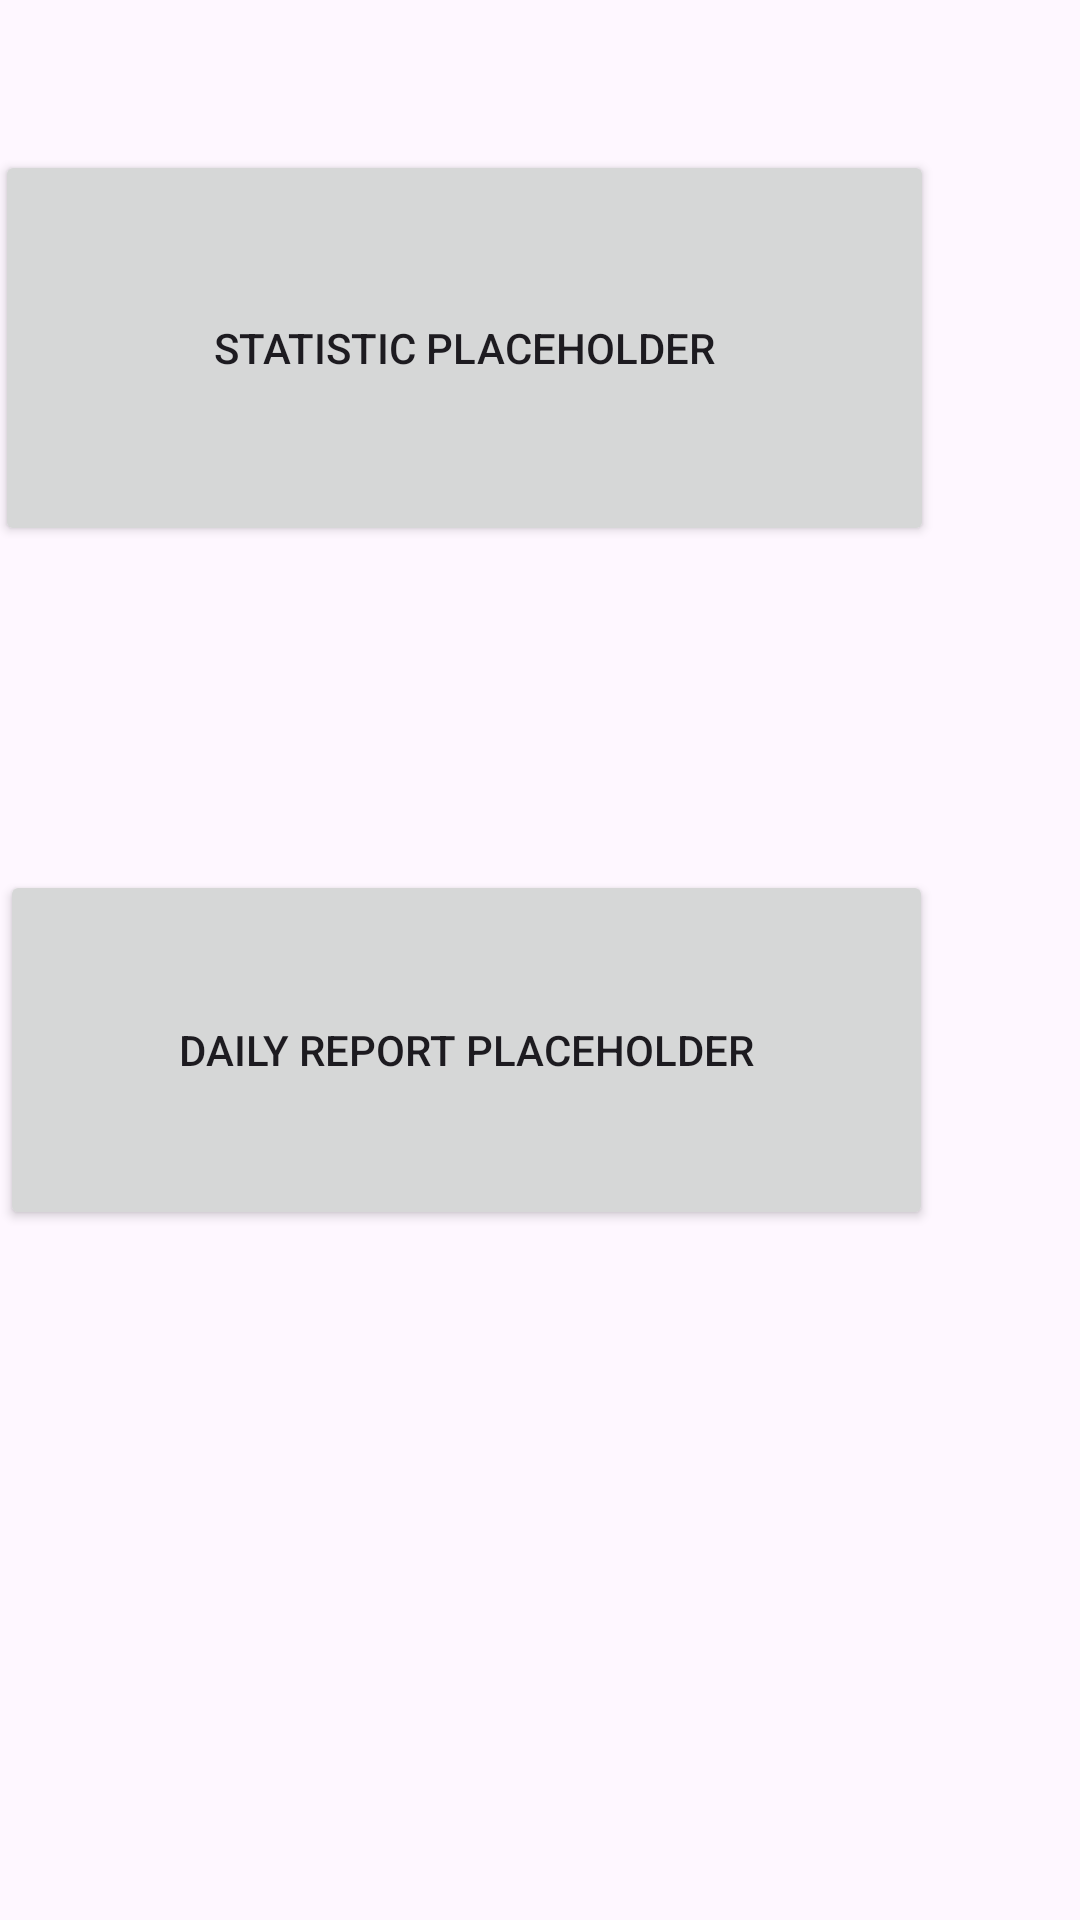

Write the Android layout XML for this screen, with the resource values it uses.
<!-- AndroidManifest.xml: application theme Theme.MoodStat -->
<!-- res/layout/activity_main.xml -->
<?xml version="1.0" encoding="utf-8"?>
<androidx.constraintlayout.widget.ConstraintLayout xmlns:android="http://schemas.android.com/apk/res/android"
    xmlns:app="http://schemas.android.com/apk/res-auto"
    xmlns:tools="http://schemas.android.com/tools"
    android:id="@+id/main"
    android:layout_width="match_parent"
    android:layout_height="match_parent"
    tools:context="moodstat.activities.MainActivity">

    <Button
        android:id="@+id/btn_statistic"
        android:layout_width="313dp"
        android:layout_height="132dp"
        android:layout_marginStart="49dp"
        android:layout_marginTop="50dp"
        android:layout_marginEnd="49dp"
        android:layout_marginBottom="39dp"
        android:text="Statistic PlaceHolder"
        app:layout_constraintBottom_toTopOf="@id/btn_daily_report"
        app:layout_constraintEnd_toEndOf="parent"
        app:layout_constraintHorizontal_bias="1.0"
        app:layout_constraintStart_toStartOf="parent"
        app:layout_constraintTop_toTopOf="parent" />

    <Button
        android:id="@+id/btn_daily_report"
        android:layout_width="311dp"
        android:layout_height="120dp"
        android:layout_marginStart="49dp"
        android:layout_marginTop="108dp"
        android:layout_marginEnd="49dp"
        android:text="Daily report Placeholder"
        app:layout_constraintEnd_toEndOf="parent"
        app:layout_constraintHorizontal_bias="1.0"
        app:layout_constraintStart_toStartOf="parent"
        app:layout_constraintTop_toBottomOf="@+id/btn_statistic" />
</androidx.constraintlayout.widget.ConstraintLayout>
<!-- resources referenced by this layout -->
<resources>
  <style name="Theme.MoodStat" parent="Theme.MaterialComponents.DayNight.DarkActionBar">
          
          <item name="colorPrimary">@color/purple_500</item>
          <item name="colorPrimaryVariant">@color/purple_700</item>
          <item name="colorOnPrimary">@color/white</item>
          
          <item name="colorSecondary">@color/teal_200</item>
          <item name="colorSecondaryVariant">@color/teal_700</item>
          <item name="colorOnSecondary">@color/black</item>
          
          <item name="android:statusBarColor">?attr/colorPrimaryVariant</item>
          
      </style>
  <!-- not gathered from this repository: default colours our renderer supplied (Android Studio template values) -->
  <color name="purple_500">#FF6200EE</color>
  <color name="purple_700">#FF3700B3</color>
  <color name="teal_200">#FF03DAC5</color>
  <color name="teal_700">#FF018786</color>
  <color name="black">#FF000000</color>
  <color name="white">#FFFFFFFF</color>
</resources>
